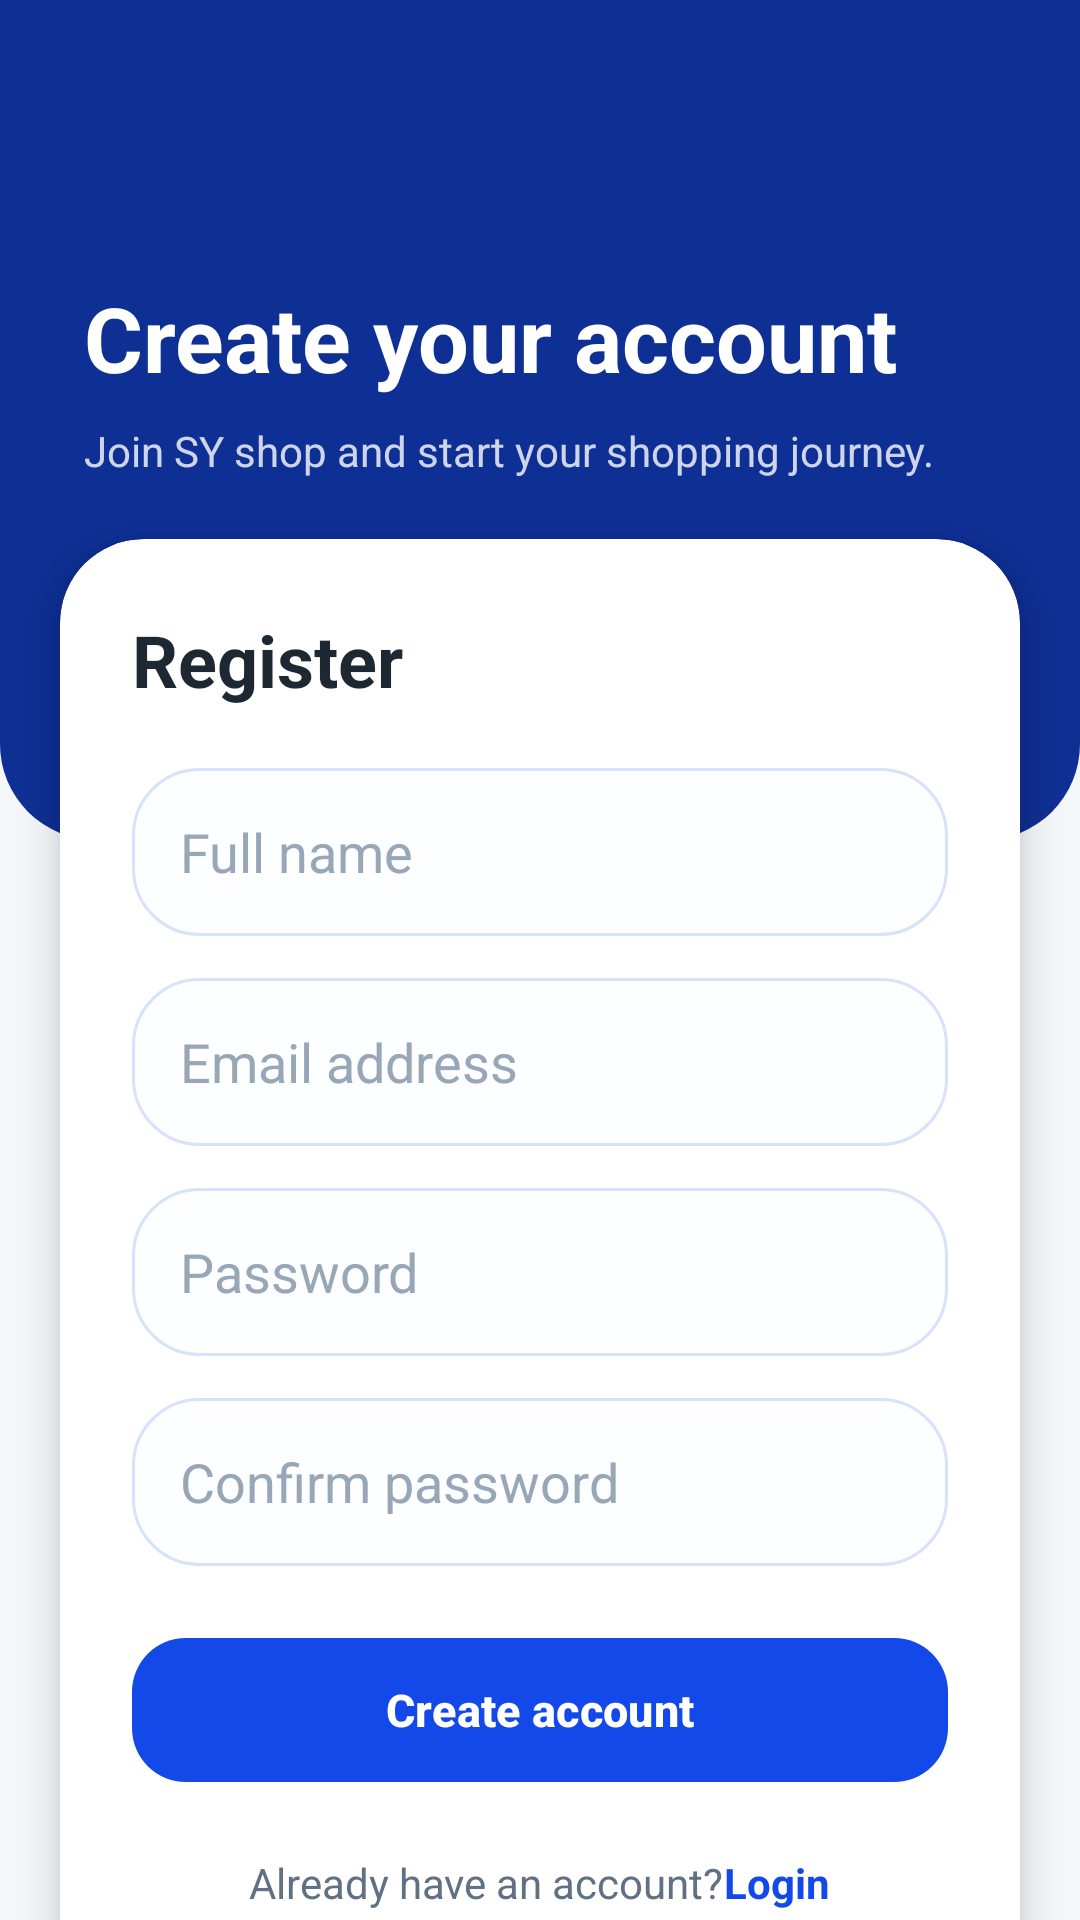

Layout XML and referenced resources for this Android screen:
<!-- AndroidManifest.xml: application theme Theme.ShopEase -->
<!-- res/layout/activity_register.xml -->
<?xml version="1.0" encoding="utf-8"?>
<androidx.constraintlayout.widget.ConstraintLayout xmlns:android="http://schemas.android.com/apk/res/android"
    xmlns:app="http://schemas.android.com/apk/res-auto"
    android:layout_width="match_parent"
    android:layout_height="match_parent"
    android:background="@color/light_bg">

    <LinearLayout
        android:id="@+id/topHeader"
        android:layout_width="0dp"
        android:layout_height="280dp"
        android:background="@drawable/bg_header"
        android:gravity="center_vertical"
        android:orientation="vertical"
        android:paddingStart="28dp"
        android:paddingEnd="28dp"
        android:paddingBottom="28dp"
        app:layout_constraintEnd_toEndOf="parent"
        app:layout_constraintStart_toStartOf="parent"
        app:layout_constraintTop_toTopOf="parent">

        <TextView
            android:layout_width="wrap_content"
            android:layout_height="wrap_content"
            android:text="@string/register_header_title"
            android:textColor="@color/white"
            android:textSize="30sp"
            android:textStyle="bold" />

        <TextView
            android:layout_width="wrap_content"
            android:layout_height="wrap_content"
            android:layout_marginTop="8dp"
            android:text="@string/register_header_subtitle"
            android:textColor="@color/white_semi_transparent"
            android:textSize="14sp" />
    </LinearLayout>

    <androidx.cardview.widget.CardView
        android:layout_width="0dp"
        android:layout_height="wrap_content"
        android:layout_marginStart="20dp"
        android:layout_marginTop="-52dp"
        android:layout_marginEnd="20dp"
        android:layout_marginBottom="20dp"
        app:cardBackgroundColor="@color/white"
        app:cardCornerRadius="28dp"
        app:cardElevation="8dp"
        app:layout_constraintBottom_toBottomOf="parent"
        app:layout_constraintEnd_toEndOf="parent"
        app:layout_constraintStart_toStartOf="parent"
        app:layout_constraintTop_toBottomOf="@id/topHeader">

        <ScrollView
            android:layout_width="match_parent"
            android:layout_height="wrap_content"
            android:scrollbars="none">

            <LinearLayout
                android:layout_width="match_parent"
                android:layout_height="wrap_content"
                android:orientation="vertical"
                android:padding="24dp">

                <TextView
                    android:layout_width="wrap_content"
                    android:layout_height="wrap_content"
                    android:text="@string/register"
                    android:textColor="@color/black_soft"
                    android:textSize="24sp"
                    android:textStyle="bold" />

                <EditText
                    android:id="@+id/fullNameEditText"
                    android:layout_width="match_parent"
                    android:layout_height="56dp"
                    android:layout_marginTop="20dp"
                    android:background="@drawable/bg_search"
                    android:hint="@string/full_name"
                    android:inputType="textPersonName"
                    android:paddingStart="16dp"
                    android:paddingEnd="16dp"
                    android:textColor="@color/black_soft"
                    android:textColorHint="@color/search_hint_color" />

                <EditText
                    android:id="@+id/emailEditText"
                    android:layout_width="match_parent"
                    android:layout_height="56dp"
                    android:layout_marginTop="14dp"
                    android:background="@drawable/bg_search"
                    android:hint="@string/email_address"
                    android:inputType="textEmailAddress"
                    android:paddingStart="16dp"
                    android:paddingEnd="16dp"
                    android:textColor="@color/black_soft"
                    android:textColorHint="@color/search_hint_color" />

                <EditText
                    android:id="@+id/passwordEditText"
                    android:layout_width="match_parent"
                    android:layout_height="56dp"
                    android:layout_marginTop="14dp"
                    android:background="@drawable/bg_search"
                    android:hint="@string/password"
                    android:inputType="textPassword"
                    android:paddingStart="16dp"
                    android:paddingEnd="16dp"
                    android:textColor="@color/black_soft"
                    android:textColorHint="@color/search_hint_color" />

                <EditText
                    android:id="@+id/confirmPasswordEditText"
                    android:layout_width="match_parent"
                    android:layout_height="56dp"
                    android:layout_marginTop="14dp"
                    android:background="@drawable/bg_search"
                    android:hint="@string/confirm_password"
                    android:inputType="textPassword"
                    android:paddingStart="16dp"
                    android:paddingEnd="16dp"
                    android:textColor="@color/black_soft"
                    android:textColorHint="@color/search_hint_color" />

                <com.google.android.material.button.MaterialButton
                    android:id="@+id/createAccountButton"
                    android:layout_width="match_parent"
                    android:layout_height="56dp"
                    android:layout_marginTop="20dp"
                    android:text="@string/create_account"
                    android:textAllCaps="false"
                    android:textColor="@color/white"
                    android:textSize="15sp"
                    android:textStyle="bold"
                    app:backgroundTint="@color/accent_coral_dark"
                    app:cornerRadius="18dp" />

                <LinearLayout
                    android:id="@+id/loadingLayout"
                    android:layout_width="wrap_content"
                    android:layout_height="wrap_content"
                    android:layout_gravity="center_horizontal"
                    android:layout_marginTop="16dp"
                    android:gravity="center"
                    android:orientation="horizontal"
                    android:visibility="gone">

                    <ProgressBar
                        android:layout_width="22dp"
                        android:layout_height="22dp" />

                    <TextView
                        android:layout_width="wrap_content"
                        android:layout_height="wrap_content"
                        android:layout_marginStart="10dp"
                        android:text="@string/creating_account"
                        android:textColor="@color/text_gray_dark"
                        android:textSize="14sp" />
                </LinearLayout>

                <LinearLayout
                    android:layout_width="wrap_content"
                    android:layout_height="wrap_content"
                    android:layout_gravity="center_horizontal"
                    android:layout_marginTop="20dp"
                    android:layout_marginBottom="8dp"
                    android:orientation="horizontal">

                    <TextView
                        android:layout_width="wrap_content"
                        android:layout_height="wrap_content"
                        android:text="@string/already_have_account"
                        android:textColor="@color/text_gray_dark"
                        android:textSize="14sp" />

                    <TextView
                        android:id="@+id/loginNowText"
                        android:layout_width="wrap_content"
                        android:layout_height="wrap_content"
                        android:text="@string/login_title"
                        android:textColor="@color/accent_coral_dark"
                        android:textSize="14sp"
                        android:textStyle="bold" />
                </LinearLayout>
            </LinearLayout>
        </ScrollView>
    </androidx.cardview.widget.CardView>

</androidx.constraintlayout.widget.ConstraintLayout>
<!-- resources referenced by this layout -->
<resources>
  <color name="accent_coral_dark">#1348E9</color>
  <color name="black_soft">#1E2833</color>
  <color name="light_bg">#F5F7FB</color>
  <color name="search_hint_color">#98A7B7</color>
  <color name="text_gray_dark">#607183</color>
  <color name="white">#FFFFFF</color>
  <color name="white_semi_transparent">#CCFFFFFF</color>
  <!-- drawable bg_header (drawable) -->
  <?xml version="1.0" encoding="utf-8"?>
  <shape xmlns:android="http://schemas.android.com/apk/res/android">
      <solid android:color="@color/navy_dark" />
      <corners
          android:bottomLeftRadius="32dp"
          android:bottomRightRadius="32dp" />
  </shape>
  <!-- drawable bg_search (drawable) -->
  <?xml version="1.0" encoding="utf-8"?>
  <shape xmlns:android="http://schemas.android.com/apk/res/android">
      <solid android:color="@color/search_surface" />
      <corners android:radius="22dp" />
      <stroke
          android:width="1dp"
          android:color="@color/search_stroke" />
  </shape>
  <string name="already_have_account">Already have an account? </string>
  <string name="confirm_password">Confirm password</string>
  <string name="create_account">Create account</string>
  <string name="creating_account">Creating account...</string>
  <string name="email_address">Email address</string>
  <string name="full_name">Full name</string>
  <string name="login_title">Login</string>
  <string name="password">Password</string>
  <string name="register">Register</string>
  <string name="register_header_subtitle">Join SY shop and start your shopping journey.</string>
  <string name="register_header_title">Create your account</string>
  <style name="Theme.ShopEase" parent="Theme.Material3.DayNight.NoActionBar">
          <item name="colorPrimary">@color/navy_button</item>
          <item name="colorOnPrimary">@color/white</item>
          <item name="android:windowBackground">@color/light_bg</item>
          <item name="android:statusBarColor">@color/navy_dark</item>
          <item name="android:navigationBarColor">@color/white</item>
          <item name="android:windowLightNavigationBar">true</item>
          <item name="bottomNavigationStyle">@style/ModernBottomNavStyle</item>
      </style>
  <color name="navy_dark">#0E2F94</color>
  <color name="search_surface">#FCFEFF</color>
  <color name="search_stroke">#D8E2FB</color>
  <color name="navy_button">#1348E9</color>
  <style name="ModernBottomNavStyle" parent="Widget.Material3.BottomNavigationView">
          <item name="itemIconTint">@color/bottom_nav_colors</item>
          <item name="itemTextColor">@color/bottom_nav_colors</item>
          <item name="itemTextAppearanceActive">@style/BottomNavActive</item>
          <item name="itemTextAppearanceInactive">@style/BottomNavInactive</item>
      </style>
  <style name="BottomNavActive">
          <item name="android:textSize">10sp</item>
          <item name="android:textStyle">bold</item>
          <item name="android:letterSpacing">0.08</item>
      </style>
  <style name="BottomNavInactive">
          <item name="android:textSize">10sp</item>
          <item name="android:textStyle">normal</item>
          <item name="android:letterSpacing">0.08</item>
      </style>
</resources>
